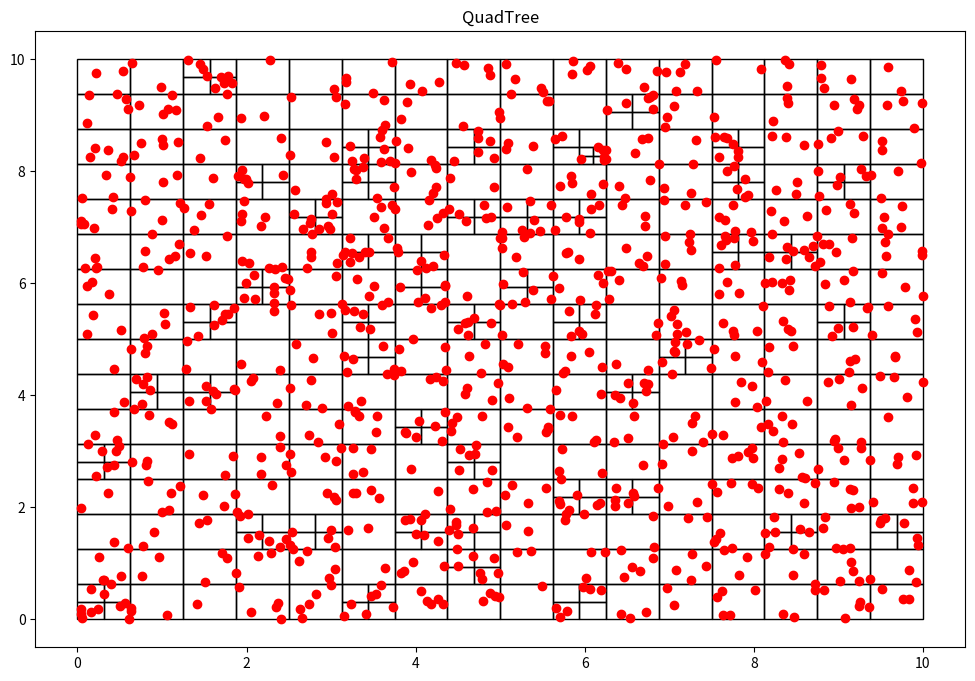

Reproduce this figure in Python.

#====================================
# [redacted]
#====================================
# Matematica Algoritmica
# ESFM IPN
# Septiembre 2024
#====================================

#=================================
# Paquetes externos
#=================================
import random
import matplotlib.pyplot as plt
import matplotlib.patches as patches

#==========================
# Particula x,y
#==========================

class Particula():
	def __init__(mi,x:float, y:float):
		mi.x = x
		mi.y = y

#=======================================================================
# Cajas para las particulas definidas por la esquina inferior izquierda
# (x0,y0): esquina (w,h) alto y ancho de la caja
#=======================================================================

class Nodo():
	def __init__(mi,x0:float,y0:float, w:float,h:float, particulas):
		mi.x0 = x0
		mi.y0 = y0
		mi.ancho = w
		mi.alto = h
		mi.particulas = particulas
		mi.hijos = []

	def get_ancho(mi):
		return mi.ancho
	
	def get_alto(mi):
		return mi.alto
	
	def get_particulas(mi):
		return mi.particulas

#=======================================================
# Funcion subdivision de cajas (en cuatro hijos)
# se llama a si misma para seguir dividiendo 
# a las siguientes generaciones
#========================================================

def subdivision_recursiva(nodo:Nodo, k:int):
	if len(nodo.particulas)<=k:
		return

	w_ = float(0.5*nodo.ancho)
	h_ = float(0.5*nodo.alto)

	p = cuantas_contiene(nodo.x0, nodo.y0, w_,h_, nodo.particulas)
	nodo.x1 = Nodo(nodo.x0, nodo.y0, w_, h_, p)
	subdivision_recursiva(nodo.x1,k)

	p = cuantas_contiene(nodo.x0, nodo.y0+h_, w_, h_, nodo.particulas)
	nodo.x2 = Nodo(nodo.x0, nodo.y0+h_, w_, h_,p)
	subdivision_recursiva(nodo.x2,k)


	p = cuantas_contiene(nodo.x0+w_, nodo.y0, w_, h_, nodo.particulas)
	nodo.x3 = Nodo(nodo.x0+w_, nodo.y0, w_, h_, p)
	subdivision_recursiva(nodo.x3,k)

	p = cuantas_contiene(nodo.x0+w_, nodo.y0+h_, w_, h_, nodo.particulas)
	nodo.x4 = Nodo(nodo.x0+w_, nodo.y0+h_, w_, h_, p)
	subdivision_recursiva(nodo.x4,k)

	nodo.hijos = [nodo.x1, nodo.x2, nodo.x3, nodo.x4]

#=============================================
# Funcion para incluir particulas en una caja
#=============================================
def cuantas_contiene(x:float,y:float,w:float,h:float,particulas):
	pts=[]
	for particula in particulas:
		if particula.x >= x and particula.x <= x+w and particula.y >= y and particula.y <=y+h:
			pts.append(particula)
	return pts

#=====================================
# Funcion para encontrar cajas hijas
#=====================================
def encontrar_hijos(nodo):
	if not nodo.hijos:
		return [nodo]
	else:
		hijos = []
		for hijo in nodo.hijos:
			hijos += (encontrar_hijos(hijo))
	return hijos

#=========================================================
# Objeto quad tree es un arbol de cuatro ramas por nodo
# para agrupar particulas en cajas y acelerar los calculos
# con n particulas
# Las cajas contienen maximo de k particulas
#==========================================================
class QTree():
	def __init__(mi,k:int, n:int):
		mi.umbral = k
		mi.particulas = [Particula(random.uniform(0,10), random.uniform(0,10)) for x in range(n)]
		mi.root = Nodo(0,0,10,10,mi.particulas)

	def add_particula(mi,x:float, y:float):
		mi.particulas.append(Particula(x,y))

	def get_particulas(mi):
		return mi.particulas

	def subdividir(mi):
		subdivision_recursiva(mi.root,mi.umbral)

	def visualizacion(mi):
		fig = plt.figure(figsize=(12,8))
		plt.title("QuadTree")
		c = encontrar_hijos(mi.root)
		print("Nmero de segmentos: %d" %len(c))
		areas = set()
		for el in c:
			areas.add(el.ancho*el.ancho)
		print("Minima area por segmento: %.3f units" %min(areas))
		for n in c:
			plt.gcf().gca().add_patch(patches.Rectangle((n.x0,n.y0), n.ancho, n.alto, fill = False))
		x = [particula.x for particula in mi.particulas]
		y = [particula.y for particula in mi.particulas]
		plt.plot(x,y, 'ro') #Muestra las particulas como puntos rojos
		plt.show()
		return

#===========================
# Programa principal
#===========================
qtree = QTree(5,1000)
qtree.subdividir()
qtree.visualizacion()

